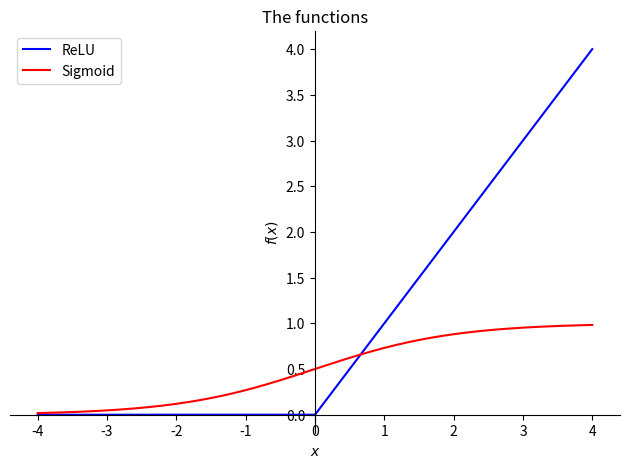
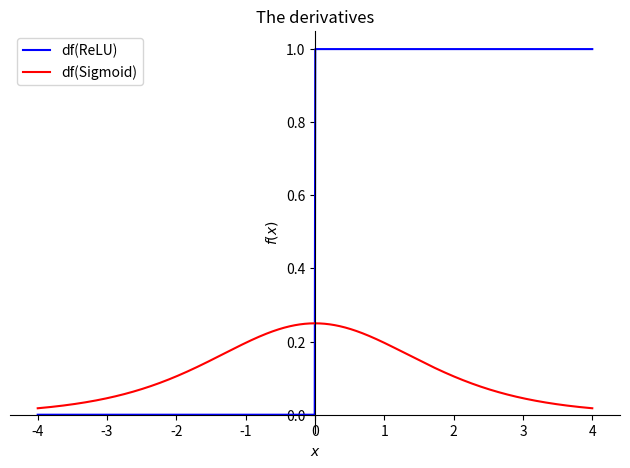

Recreate these plots in Python, in order.
# -*- coding: utf-8 -*-
"""
Created on Mon Aug  8 01:27:43 2022

@author: Chakron.D
"""

#%% Importing the libraries
import numpy as np
import matplotlib.pyplot as plt
import pandas as pd
import math
import time
import random
import os

# symbolic math in Python
import sympy as sym
import sympy.plotting.plot as symplot

cd = os.getcwd()
# os.chdir(cd) # set the working directory

# Settings
np.set_printoptions(precision=4)

#%% relu and sigmoid

x = sym.symbols('x')

# symbolic functions
relu = sym.Max(0,x)
sigmoid = 1 / (1+sym.exp(-x))

# graph functions
p1 = symplot(relu,(x,-4,4),label='ReLU',show=False,line_color='blue')
p1.extend( symplot(sigmoid,(x,-4,4),label='Sigmoid',show=False,line_color='red') )
p1.legend = True
p1.title = 'The functions'
p1.show()

# graph derivatives of funcitons
p2 = symplot(sym.diff(relu),(x,-4,4),label='df(ReLU)',show=False,line_color='blue')
p2.extend( symplot(sym.diff(sigmoid),(x,-4,4),label='df(Sigmoid)',show=False,line_color='red') )
p2.legend = True
p2.title = 'The derivatives'
p2.show()
